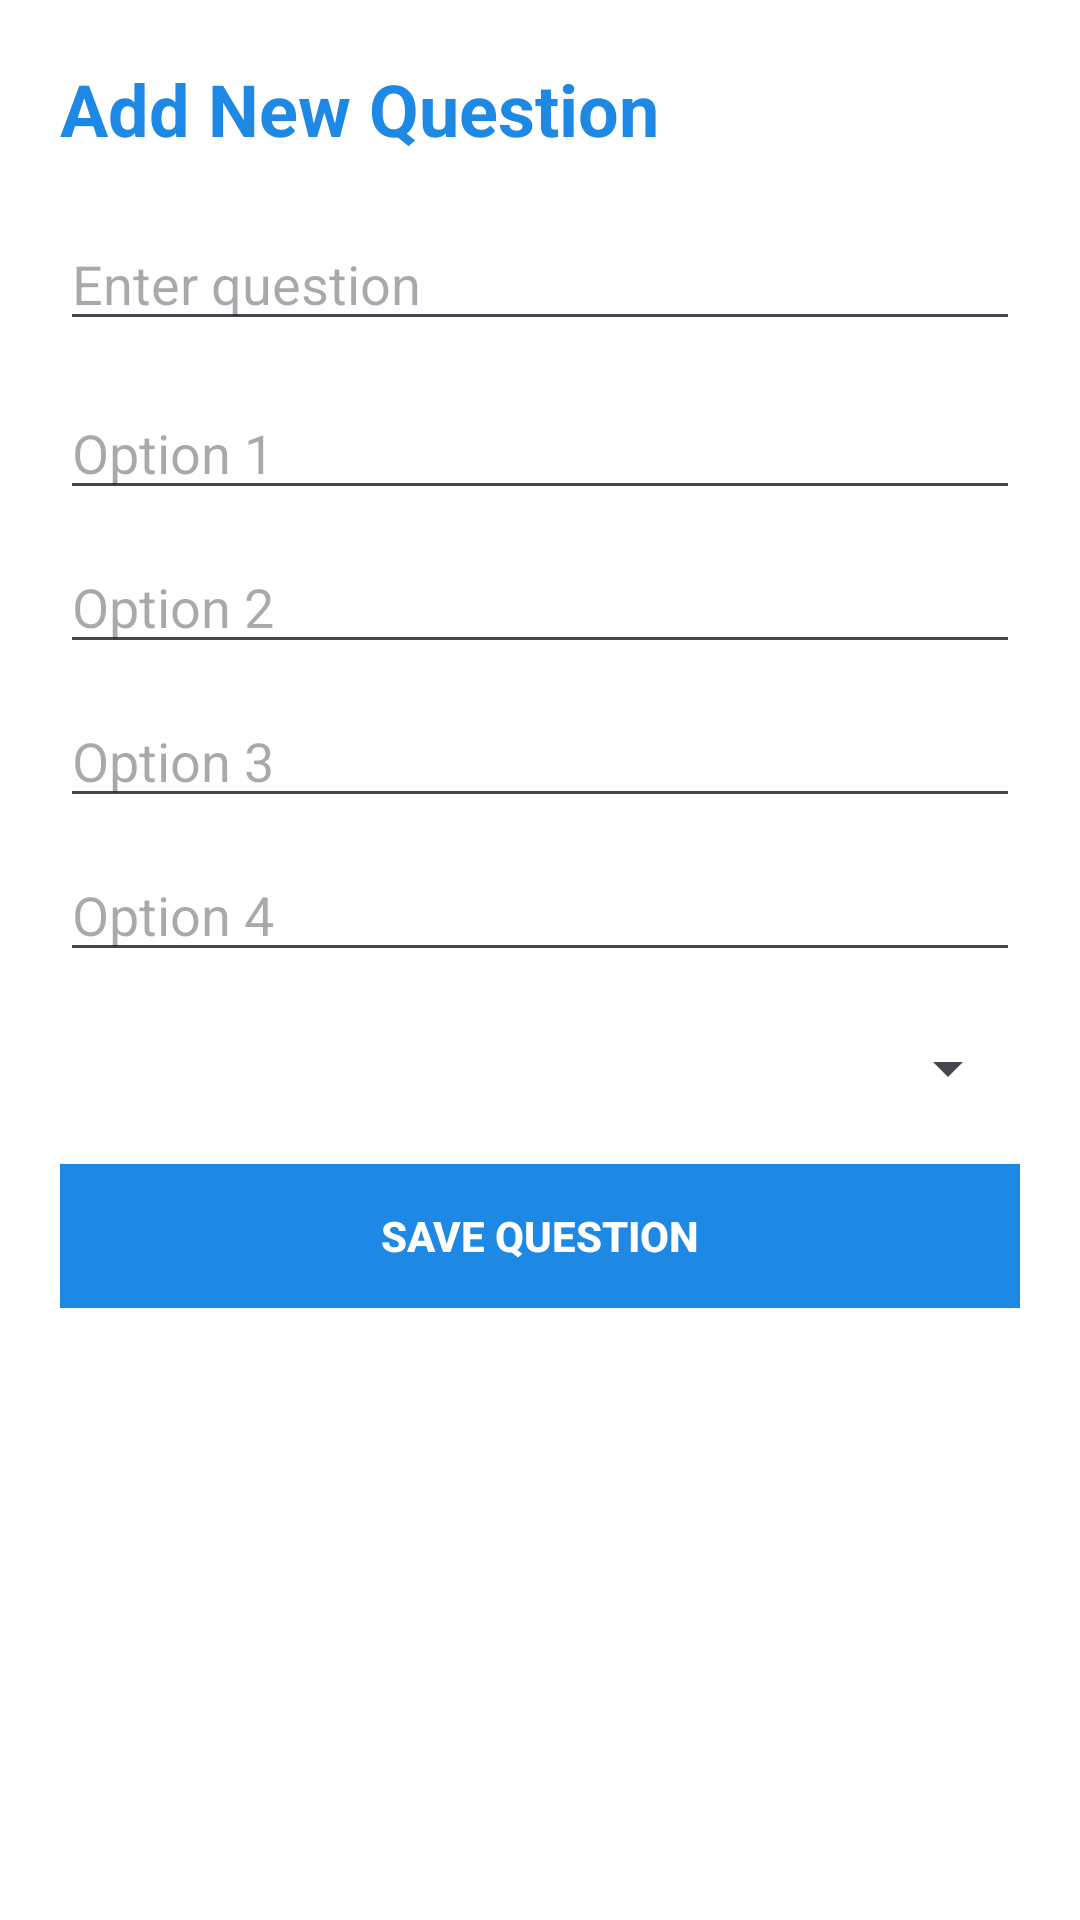

Produce the Android XML layout that renders to this screen, including the resource entries it uses.
<!-- AndroidManifest.xml: application theme Theme.Quizio -->
<!-- res/layout/activity_add_question.xml -->
<?xml version="1.0" encoding="utf-8"?>
<ScrollView xmlns:android="http://schemas.android.com/apk/res/android"
    android:layout_width="match_parent"
    android:layout_height="match_parent"
    android:padding="20dp"
    android:background="@android:color/white">

    <LinearLayout
        android:layout_width="match_parent"
        android:layout_height="wrap_content"
        android:orientation="vertical">

        
        <TextView
            android:layout_width="wrap_content"
            android:layout_height="wrap_content"
            android:text="Add New Question"
            android:textSize="24sp"
            android:textStyle="bold"
            android:textColor="@color/primary_color"
            android:layout_marginBottom="20dp" />

        
        <EditText
            android:id="@+id/editQuestion"
            android:layout_width="match_parent"
            android:layout_height="wrap_content"
            android:hint="Enter question"
            android:inputType="text"
            android:layout_marginBottom="15dp"/>

        
        <EditText
            android:id="@+id/editOption1"
            android:layout_width="match_parent"
            android:layout_height="wrap_content"
            android:hint="Option 1"
            android:layout_marginBottom="10dp"/>

        
        <EditText
            android:id="@+id/editOption2"
            android:layout_width="match_parent"
            android:layout_height="wrap_content"
            android:hint="Option 2"
            android:layout_marginBottom="10dp"/>

        
        <EditText
            android:id="@+id/editOption3"
            android:layout_width="match_parent"
            android:layout_height="wrap_content"
            android:hint="Option 3"
            android:layout_marginBottom="10dp"/>

        
        <EditText
            android:id="@+id/editOption4"
            android:layout_width="match_parent"
            android:layout_height="wrap_content"
            android:hint="Option 4"
            android:layout_marginBottom="20dp"/>

        
        <Spinner
            android:id="@+id/spinnerCorrect"
            android:layout_width="match_parent"
            android:layout_height="wrap_content"
            android:layout_marginBottom="20dp"/>

        
        <Button
            android:id="@+id/buttonSaveQuestion"
            android:layout_width="match_parent"
            android:layout_height="wrap_content"
            android:text="Save Question"
            android:background="@color/primary_color"
            android:textColor="@android:color/white"
            android:textStyle="bold"/>
    </LinearLayout>
</ScrollView>
<!-- resources referenced by this layout -->
<resources>
  <color name="primary_color">#1E88E5</color>
  <style name="Theme.Quizio" parent="Theme.Material3.DayNight.NoActionBar">
          
          <item name="colorPrimary">@color/purple_500</item>
          <item name="colorPrimaryContainer">@color/purple_200</item>
          <item name="colorOnPrimary">@color/white</item>
          <item name="colorSecondary">@color/teal_200</item>
          <item name="colorSecondaryContainer">@color/teal_700</item>
          <item name="colorOnSecondary">@color/black</item>
          <item name="android:statusBarColor">?attr/colorPrimaryVariant</item>
          <item name="android:windowLightStatusBar">true</item>
      </style>
  <color name="white">#FFFFFF</color>
  <color name="black">#000000</color>
  <!-- not gathered from this repository: default colours our renderer supplied (Android Studio template values) -->
  <color name="purple_200">#FFBB86FC</color>
  <color name="purple_500">#FF6200EE</color>
  <color name="teal_200">#FF03DAC5</color>
  <color name="teal_700">#FF018786</color>
</resources>
